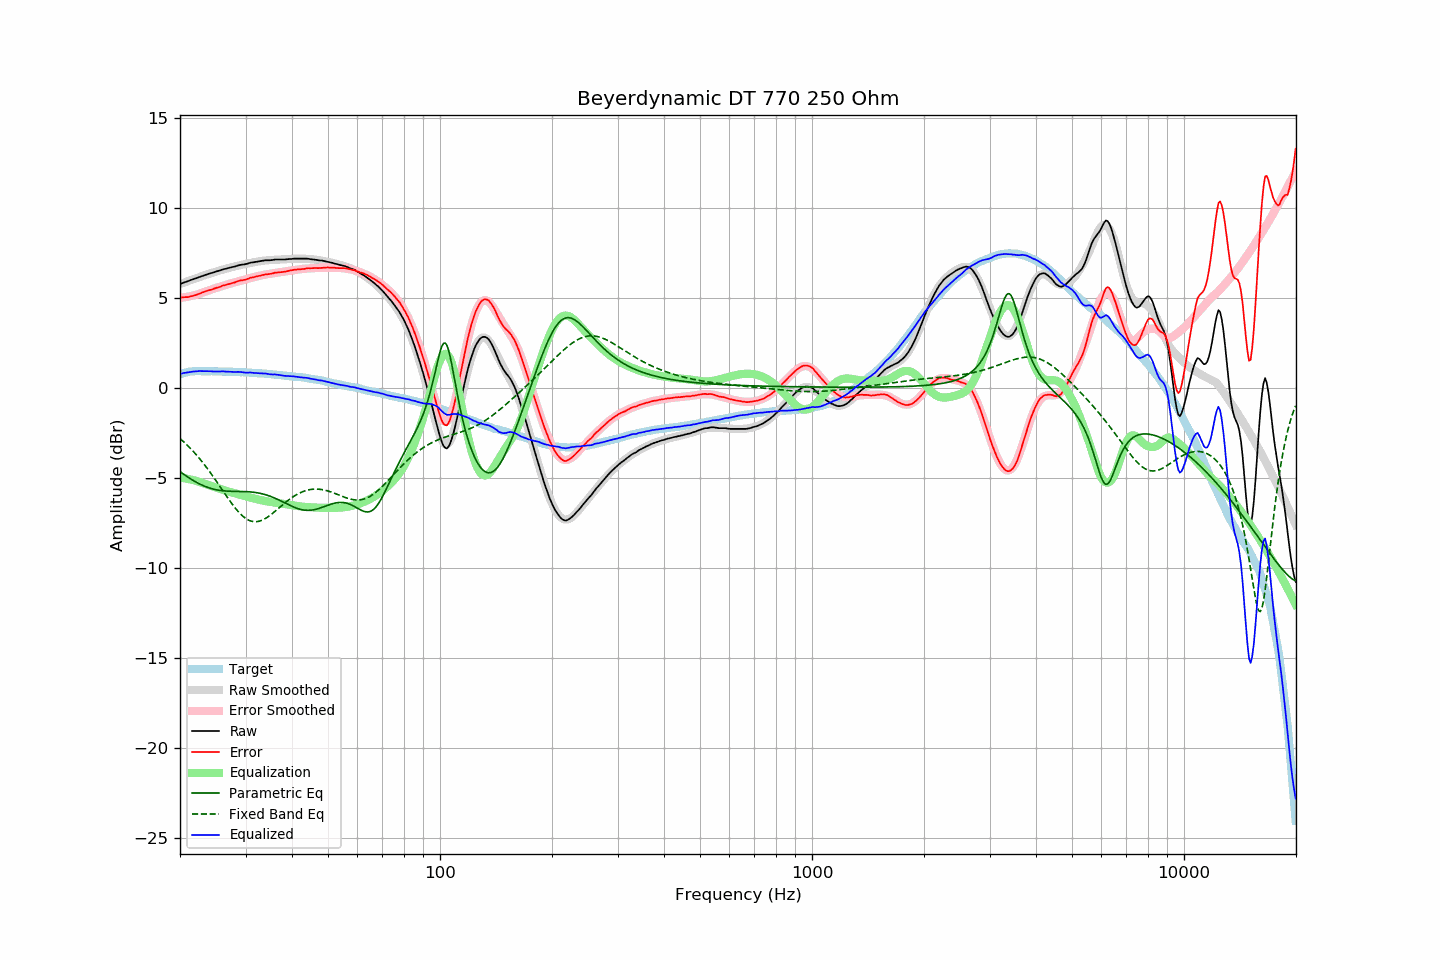

Source data for this figure (header and first rows):
frequency, raw, error, smoothed, error_smoothed, equalization, parametric_eq, fixed_band_eq, equalized_raw, equalized_smoothed, target
20.00, 5.76, 5.01, 5.76, 4.99, -4.99, -4.65, -2.82, 0.77, 0.77, 0.75
20.20, 5.79, 5.01, 5.79, 5.00, -5.00, -4.72, -2.89, 0.79, 0.79, 0.78
20.40, 5.83, 5.02, 5.82, 5.01, -5.01, -4.78, -2.97, 0.82, 0.81, 0.81
20.61, 5.86, 5.03, 5.86, 5.03, -5.03, -4.84, -3.06, 0.83, 0.83, 0.83
20.81, 5.89, 5.03, 5.89, 5.04, -5.04, -4.90, -3.14, 0.85, 0.85, 0.86
21.02, 5.92, 5.03, 5.92, 5.06, -5.06, -4.96, -3.23, 0.86, 0.86, 0.89
21.23, 5.96, 5.06, 5.96, 5.08, -5.08, -5.02, -3.32, 0.88, 0.88, 0.90
21.44, 5.99, 5.08, 5.99, 5.10, -5.10, -5.08, -3.41, 0.89, 0.89, 0.91
21.66, 6.02, 5.10, 6.02, 5.12, -5.12, -5.13, -3.51, 0.90, 0.90, 0.92
21.87, 6.05, 5.13, 6.05, 5.14, -5.14, -5.19, -3.60, 0.91, 0.91, 0.92
22.09, 6.08, 5.15, 6.08, 5.17, -5.17, -5.24, -3.70, 0.91, 0.92, 0.93
22.31, 6.11, 5.18, 6.12, 5.19, -5.19, -5.29, -3.81, 0.92, 0.92, 0.93
22.54, 6.15, 5.22, 6.15, 5.22, -5.22, -5.33, -3.91, 0.93, 0.93, 0.92
22.76, 6.18, 5.26, 6.18, 5.25, -5.25, -5.37, -4.02, 0.93, 0.93, 0.92
22.99, 6.21, 5.30, 6.21, 5.28, -5.28, -5.42, -4.13, 0.93, 0.92, 0.91
23.22, 6.24, 5.33, 6.24, 5.32, -5.32, -5.45, -4.25, 0.92, 0.92, 0.91
23.45, 6.27, 5.36, 6.27, 5.35, -5.35, -5.49, -4.36, 0.92, 0.92, 0.91
23.69, 6.30, 5.39, 6.30, 5.38, -5.38, -5.52, -4.48, 0.92, 0.92, 0.91
23.92, 6.33, 5.42, 6.33, 5.41, -5.41, -5.55, -4.60, 0.92, 0.92, 0.91
24.16, 6.36, 5.44, 6.36, 5.44, -5.44, -5.58, -4.72, 0.92, 0.92, 0.92
24.40, 6.38, 5.46, 6.38, 5.47, -5.47, -5.61, -4.85, 0.91, 0.91, 0.92
24.65, 6.41, 5.50, 6.41, 5.50, -5.50, -5.63, -4.98, 0.91, 0.91, 0.91
24.89, 6.44, 5.53, 6.44, 5.53, -5.53, -5.65, -5.10, 0.91, 0.91, 0.91
25.14, 6.47, 5.56, 6.47, 5.56, -5.56, -5.67, -5.23, 0.91, 0.91, 0.91
25.39, 6.49, 5.58, 6.49, 5.59, -5.59, -5.68, -5.37, 0.90, 0.91, 0.91
25.65, 6.52, 5.61, 6.52, 5.61, -5.61, -5.70, -5.50, 0.91, 0.91, 0.91
25.91, 6.55, 5.65, 6.55, 5.64, -5.64, -5.71, -5.63, 0.91, 0.91, 0.90
26.16, 6.58, 5.68, 6.57, 5.67, -5.67, -5.72, -5.76, 0.91, 0.90, 0.90
26.43, 6.60, 5.70, 6.60, 5.70, -5.70, -5.73, -5.89, 0.90, 0.90, 0.90
26.69, 6.62, 5.72, 6.62, 5.73, -5.73, -5.73, -6.02, 0.89, 0.90, 0.90
26.96, 6.65, 5.75, 6.65, 5.75, -5.75, -5.74, -6.15, 0.90, 0.89, 0.90
27.23, 6.67, 5.77, 6.67, 5.78, -5.78, -5.74, -6.28, 0.89, 0.89, 0.90
27.50, 6.69, 5.79, 6.69, 5.80, -5.80, -5.75, -6.40, 0.88, 0.89, 0.89
27.77, 6.71, 5.83, 6.71, 5.83, -5.83, -5.75, -6.52, 0.88, 0.89, 0.88
28.05, 6.73, 5.85, 6.74, 5.85, -5.85, -5.75, -6.64, 0.88, 0.88, 0.88
28.33, 6.76, 5.89, 6.76, 5.88, -5.88, -5.75, -6.75, 0.88, 0.88, 0.87
28.62, 6.79, 5.92, 6.78, 5.90, -5.90, -5.75, -6.85, 0.88, 0.87, 0.87
28.90, 6.81, 5.94, 6.80, 5.93, -5.93, -5.76, -6.95, 0.88, 0.87, 0.87
29.19, 6.83, 5.97, 6.82, 5.95, -5.95, -5.76, -7.04, 0.88, 0.87, 0.86
29.48, 6.84, 5.97, 6.84, 5.98, -5.98, -5.76, -7.12, 0.86, 0.86, 0.87
29.78, 6.85, 5.99, 6.86, 6.00, -6.00, -5.76, -7.20, 0.85, 0.86, 0.86
30.08, 6.87, 6.01, 6.88, 6.03, -6.03, -5.77, -7.26, 0.84, 0.85, 0.86
30.38, 6.89, 6.04, 6.90, 6.05, -6.05, -5.77, -7.32, 0.84, 0.85, 0.85
30.68, 6.92, 6.07, 6.92, 6.08, -6.08, -5.78, -7.36, 0.84, 0.84, 0.84
30.99, 6.95, 6.12, 6.94, 6.10, -6.10, -5.78, -7.39, 0.85, 0.84, 0.83
31.30, 6.96, 6.13, 6.96, 6.12, -6.12, -5.79, -7.42, 0.84, 0.83, 0.83
31.61, 6.97, 6.14, 6.97, 6.14, -6.14, -5.80, -7.43, 0.82, 0.83, 0.83
31.93, 6.99, 6.17, 6.99, 6.17, -6.17, -5.81, -7.44, 0.82, 0.82, 0.82
32.24, 7.00, 6.19, 7.00, 6.19, -6.19, -5.83, -7.43, 0.81, 0.82, 0.81
32.57, 7.02, 6.21, 7.02, 6.21, -6.21, -5.84, -7.41, 0.81, 0.81, 0.81
32.89, 7.03, 6.22, 7.03, 6.23, -6.23, -5.86, -7.39, 0.80, 0.80, 0.81
33.22, 7.05, 6.26, 7.05, 6.25, -6.25, -5.88, -7.35, 0.80, 0.80, 0.79
33.55, 7.06, 6.27, 7.06, 6.27, -6.27, -5.91, -7.31, 0.79, 0.79, 0.79
33.89, 7.08, 6.30, 7.07, 6.28, -6.28, -5.93, -7.26, 0.79, 0.78, 0.78
34.23, 7.08, 6.30, 7.08, 6.30, -6.30, -5.96, -7.21, 0.78, 0.77, 0.78
34.57, 7.08, 6.31, 7.08, 6.32, -6.32, -5.99, -7.15, 0.76, 0.77, 0.77
34.92, 7.08, 6.32, 7.09, 6.33, -6.33, -6.02, -7.08, 0.75, 0.76, 0.76
35.27, 7.09, 6.34, 7.10, 6.35, -6.35, -6.05, -7.01, 0.74, 0.75, 0.75
35.62, 7.10, 6.36, 7.10, 6.36, -6.36, -6.09, -6.94, 0.74, 0.74, 0.74
35.97, 7.12, 6.39, 7.11, 6.37, -6.37, -6.13, -6.87, 0.75, 0.73, 0.73
... 635 more rows
